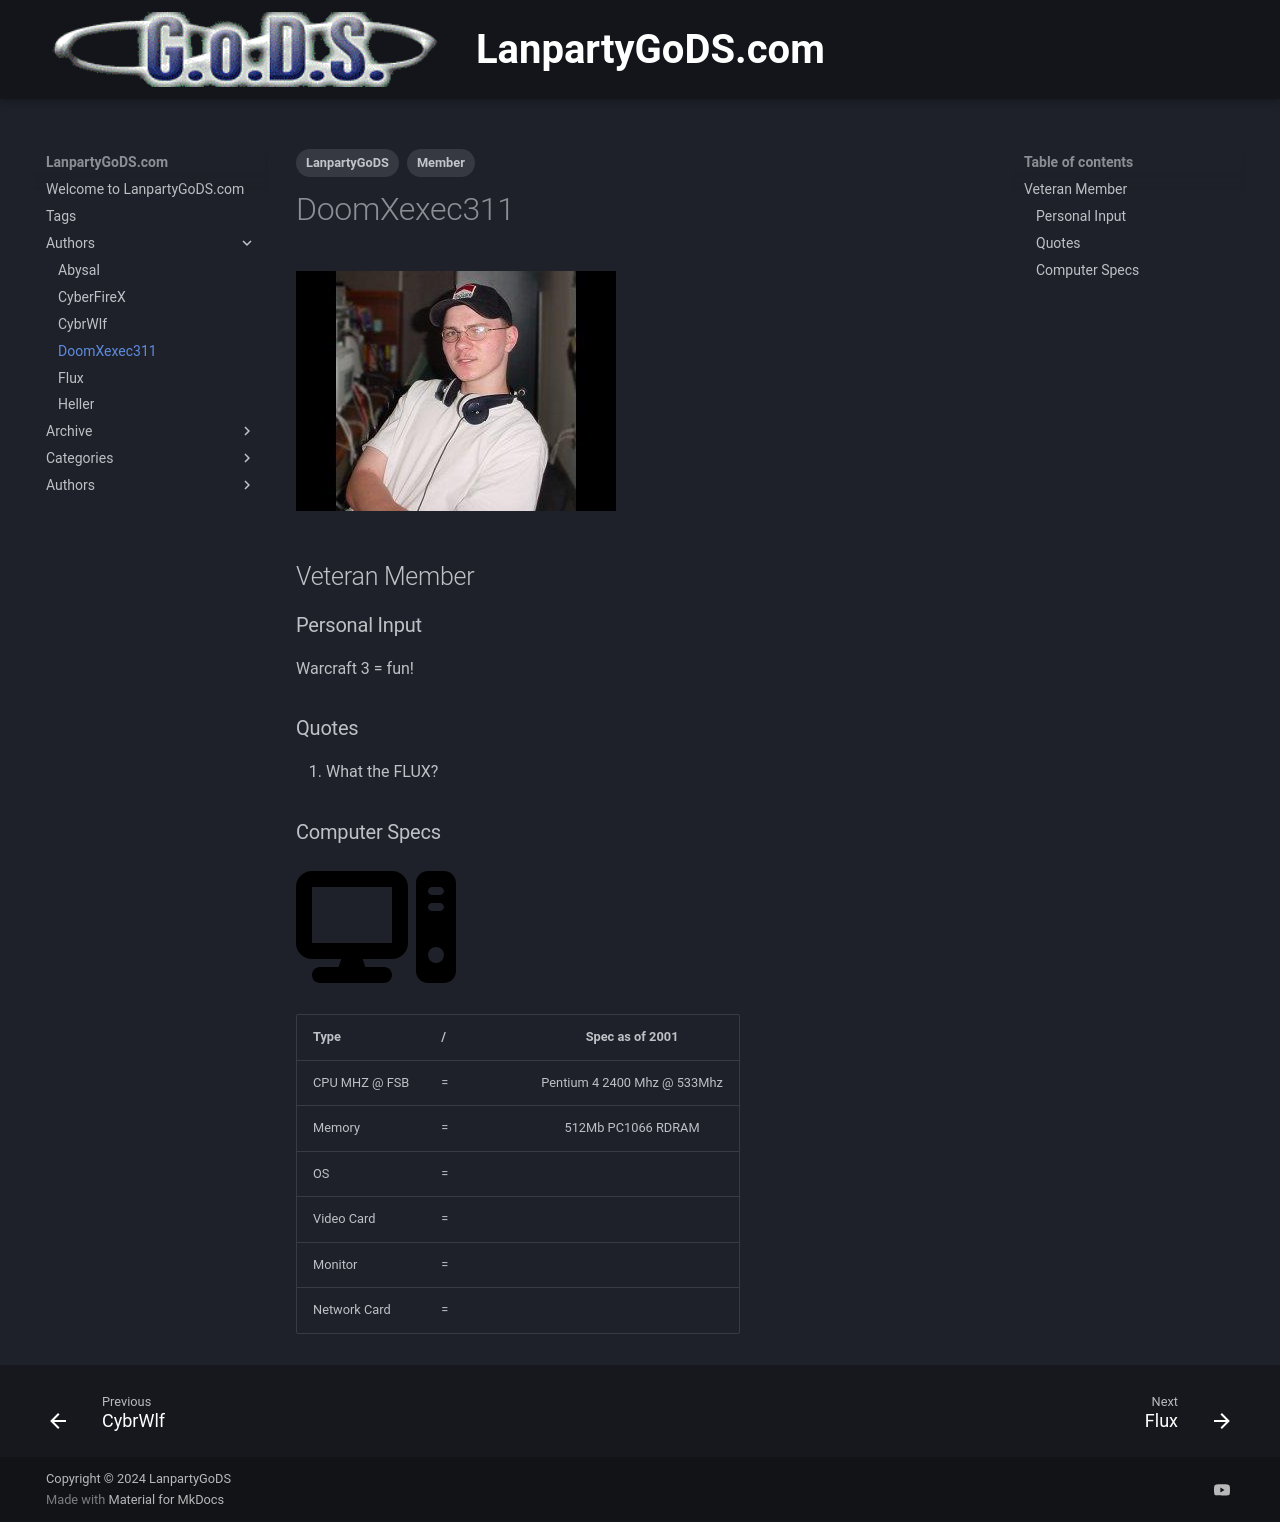

repository: cybrwlf/gods · page: authors/doomxexec311/index.html · generator: mkdocs

---
tags:
    - Member
    - LanpartyGoDS
---

# DoomXexec311
![DoomXexec311 profile picture](doomxexec311.jpg "DoomXexec311 profile picture")
## Veteran Member




### Personal Input

Warcraft 3 = fun!

### Quotes
1. What the FLUX?

### Computer Specs

<img src="../computer-solid.svg" width="160" height="120">

| Type          | / | Spec as of 2001                        |
| :-----------  | - | :------------------------------------: |
| CPU MHZ @ FSB | = | Pentium 4 2400 Mhz @ 533Mhz |
| Memory        | = | 512Mb PC1066 RDRAM |
| OS            | = | |
| Video Card    | = | |
| Monitor       | = | |
| Network Card  | = | |
